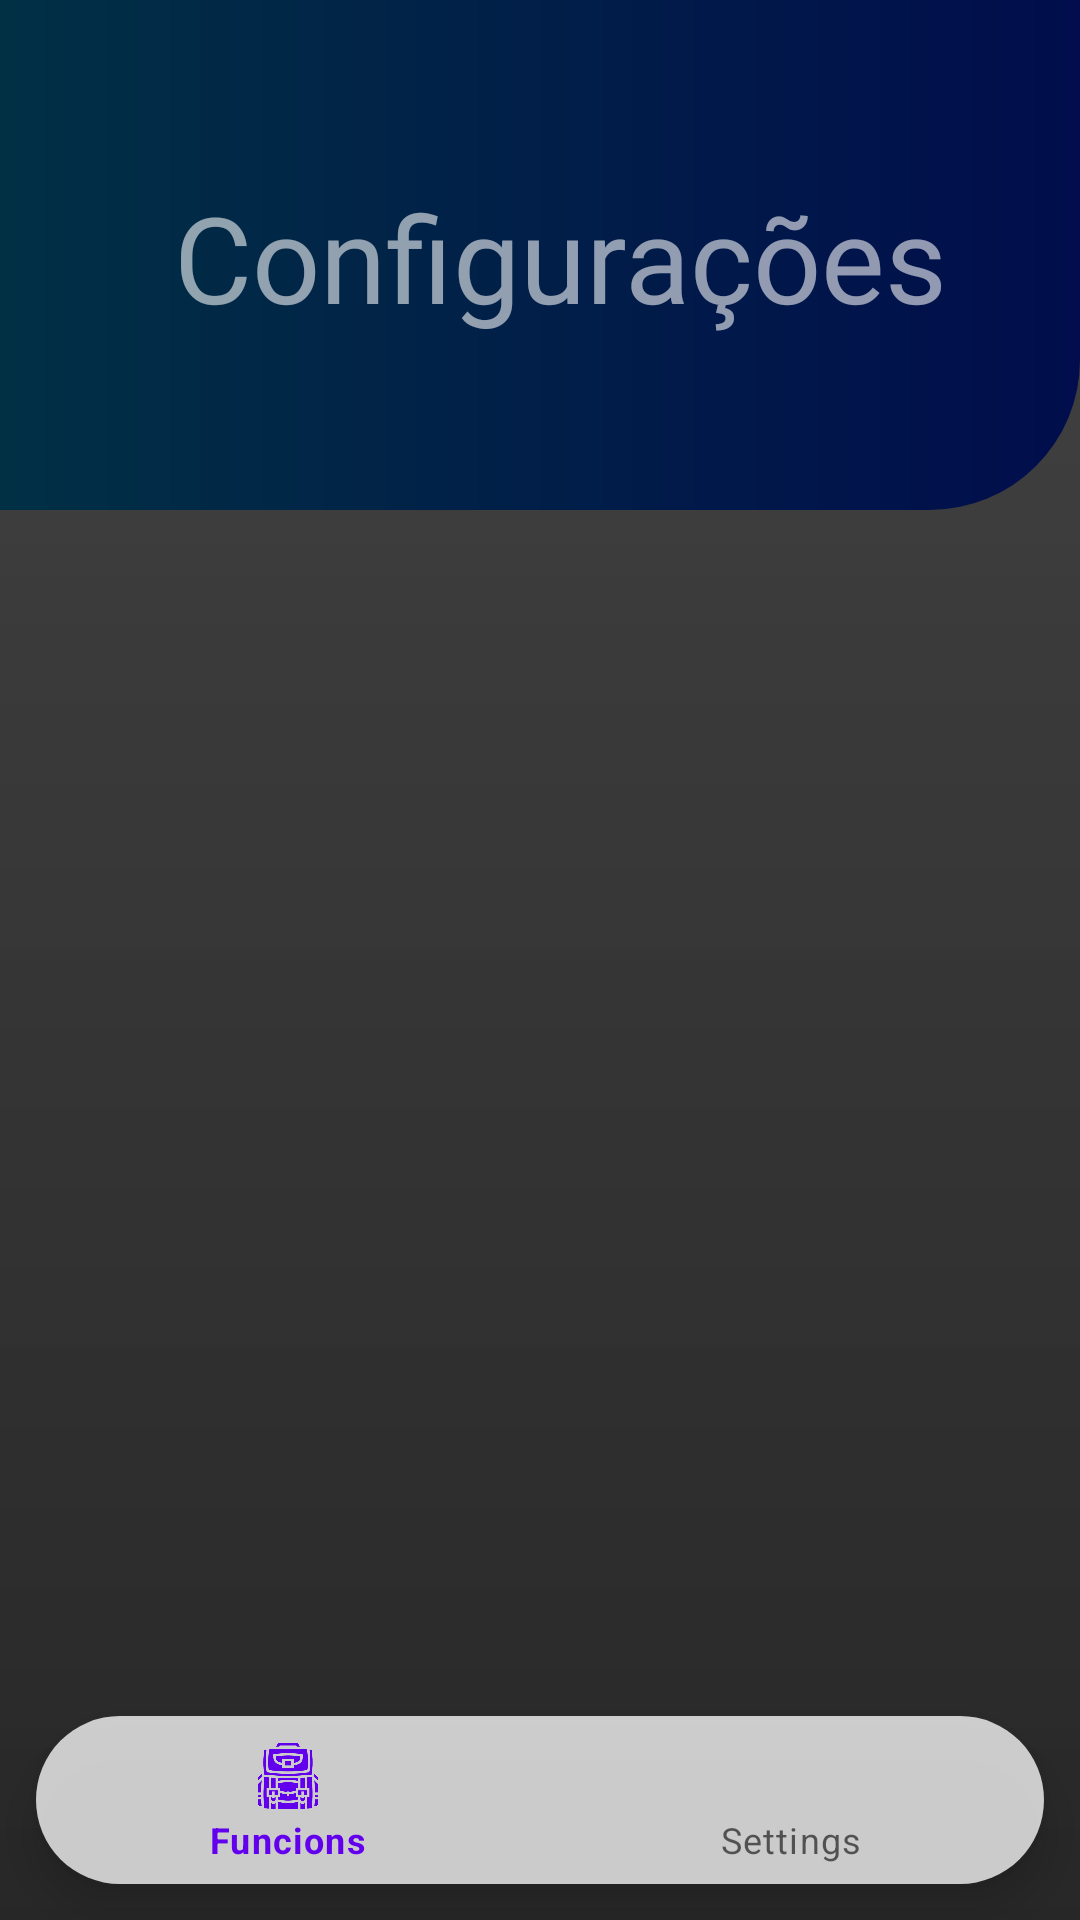

This screen was rendered from an Android layout file. Write that file and the resources it references.
<!-- AndroidManifest.xml: application theme Theme.RodsRpg -->
<!-- res/layout/activity_settingspage.xml -->
<?xml version="1.0" encoding="utf-8"?>
<androidx.constraintlayout.widget.ConstraintLayout xmlns:android="http://schemas.android.com/apk/res/android"
    xmlns:app="http://schemas.android.com/apk/res-auto"
    xmlns:tools="http://schemas.android.com/tools"
    android:layout_width="match_parent"
    android:layout_height="match_parent"
    android:background="@drawable/gradient_characterselect"
    tools:context=".Settingspage">

    <LinearLayout
        android:id="@+id/ll_settings"
        android:layout_width="0dp"
        android:layout_height="170dp"
        android:background="@drawable/gradient"
        app:layout_constraintEnd_toEndOf="parent"
        app:layout_constraintStart_toStartOf="parent"
        app:layout_constraintTop_toTopOf="parent">

        <TextView
            android:id="@+id/default_welcome"
            android:layout_width="wrap_content"
            android:layout_height="wrap_content"
            android:layout_marginStart="58dp"
            android:layout_marginTop="59dp"
            android:fontFamily="@font/montserrat"
            android:text="Configurações"
            android:textColor="@color/transparentwhite"
            android:textSize="40sp" />

    </LinearLayout>

    <com.google.android.material.bottomnavigation.BottomNavigationView
        android:id="@+id/bottom_navigation"
        android:layout_width="match_parent"
        android:layout_height="wrap_content"
        app:layout_constraintBottom_toBottomOf="parent"
        app:layout_constraintLeft_toLeftOf="parent"
        app:layout_constraintRight_toRightOf="parent"
        android:layout_margin="12dp"
        android:elevation="2dp"
        app:menu="@menu/bottom_menu"
        android:background="@drawable/bottomnav_bg"/>

</androidx.constraintlayout.widget.ConstraintLayout>
<!-- resources referenced by this layout -->
<resources>
  <color name="transparentwhite">#92FFFFFF</color>
  <!-- drawable bottomnav_bg (drawable) -->
  <?xml version="1.0" encoding="utf-8"?>
  <shape xmlns:android="http://schemas.android.com/apk/res/android"
      android:shape="rectangle">
  
      <solid android:color="#C3FFFFFF"/>
      <corners android:radius="80dp" />
  
  </shape>
  <!-- drawable gradient (drawable) -->
  <?xml version="1.0" encoding="utf-8"?>
  <shape xmlns:android="http://schemas.android.com/apk/res/android"
      android:shape="rectangle">
      <corners android:bottomRightRadius="50dp" />
      <gradient
          android:startColor="#013045"
          android:endColor="#010D4C" />
  </shape>
  <!-- drawable gradient_characterselect (drawable) -->
  <?xml version="1.0" encoding="utf-8"?>
  <shape xmlns:android="http://schemas.android.com/apk/res/android"
      android:shape="rectangle">
      <gradient
          android:endColor="#E62F302F"
          android:startColor="#EB151515"
          android:angle="90" />
  </shape>
  <style name="Theme.RodsRpg" parent="Theme.MaterialComponents.DayNight.DarkActionBar">
          
          <item name="colorPrimary">@color/purple_500</item>
          <item name="colorPrimaryVariant">@color/purple_700</item>
          <item name="colorOnPrimary">@color/white</item>
          
          <item name="colorSecondary">@color/teal_200</item>
          <item name="colorSecondaryVariant">@color/teal_700</item>
          <item name="colorOnSecondary">@color/black</item>
          
          <item name="android:statusBarColor" tools:targetApi="l">?attr/colorPrimaryVariant</item>
          
      </style>
  <color name="purple_500">#FF6200EE</color>
  <color name="purple_700">#FF3700B3</color>
  <color name="white">#FFFFFFFF</color>
  <color name="teal_200">#FF03DAC5</color>
  <color name="teal_700">#FF018786</color>
  <color name="black">#FF000000</color>
</resources>
